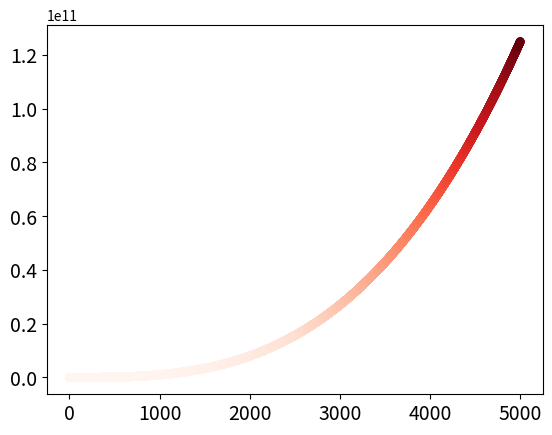

Write the Python code that produced this figure.
import matplotlib.pyplot as plt


x_values = list(range(1, 5001))
y_values = [x**3 for x in x_values]
plt.scatter(x_values, y_values, c=y_values,
            cmap=plt.cm.Reds, edgecolor='none', s=40)
plt.tick_params(axis='both', which='major', labelsize=14)
plt.show()

